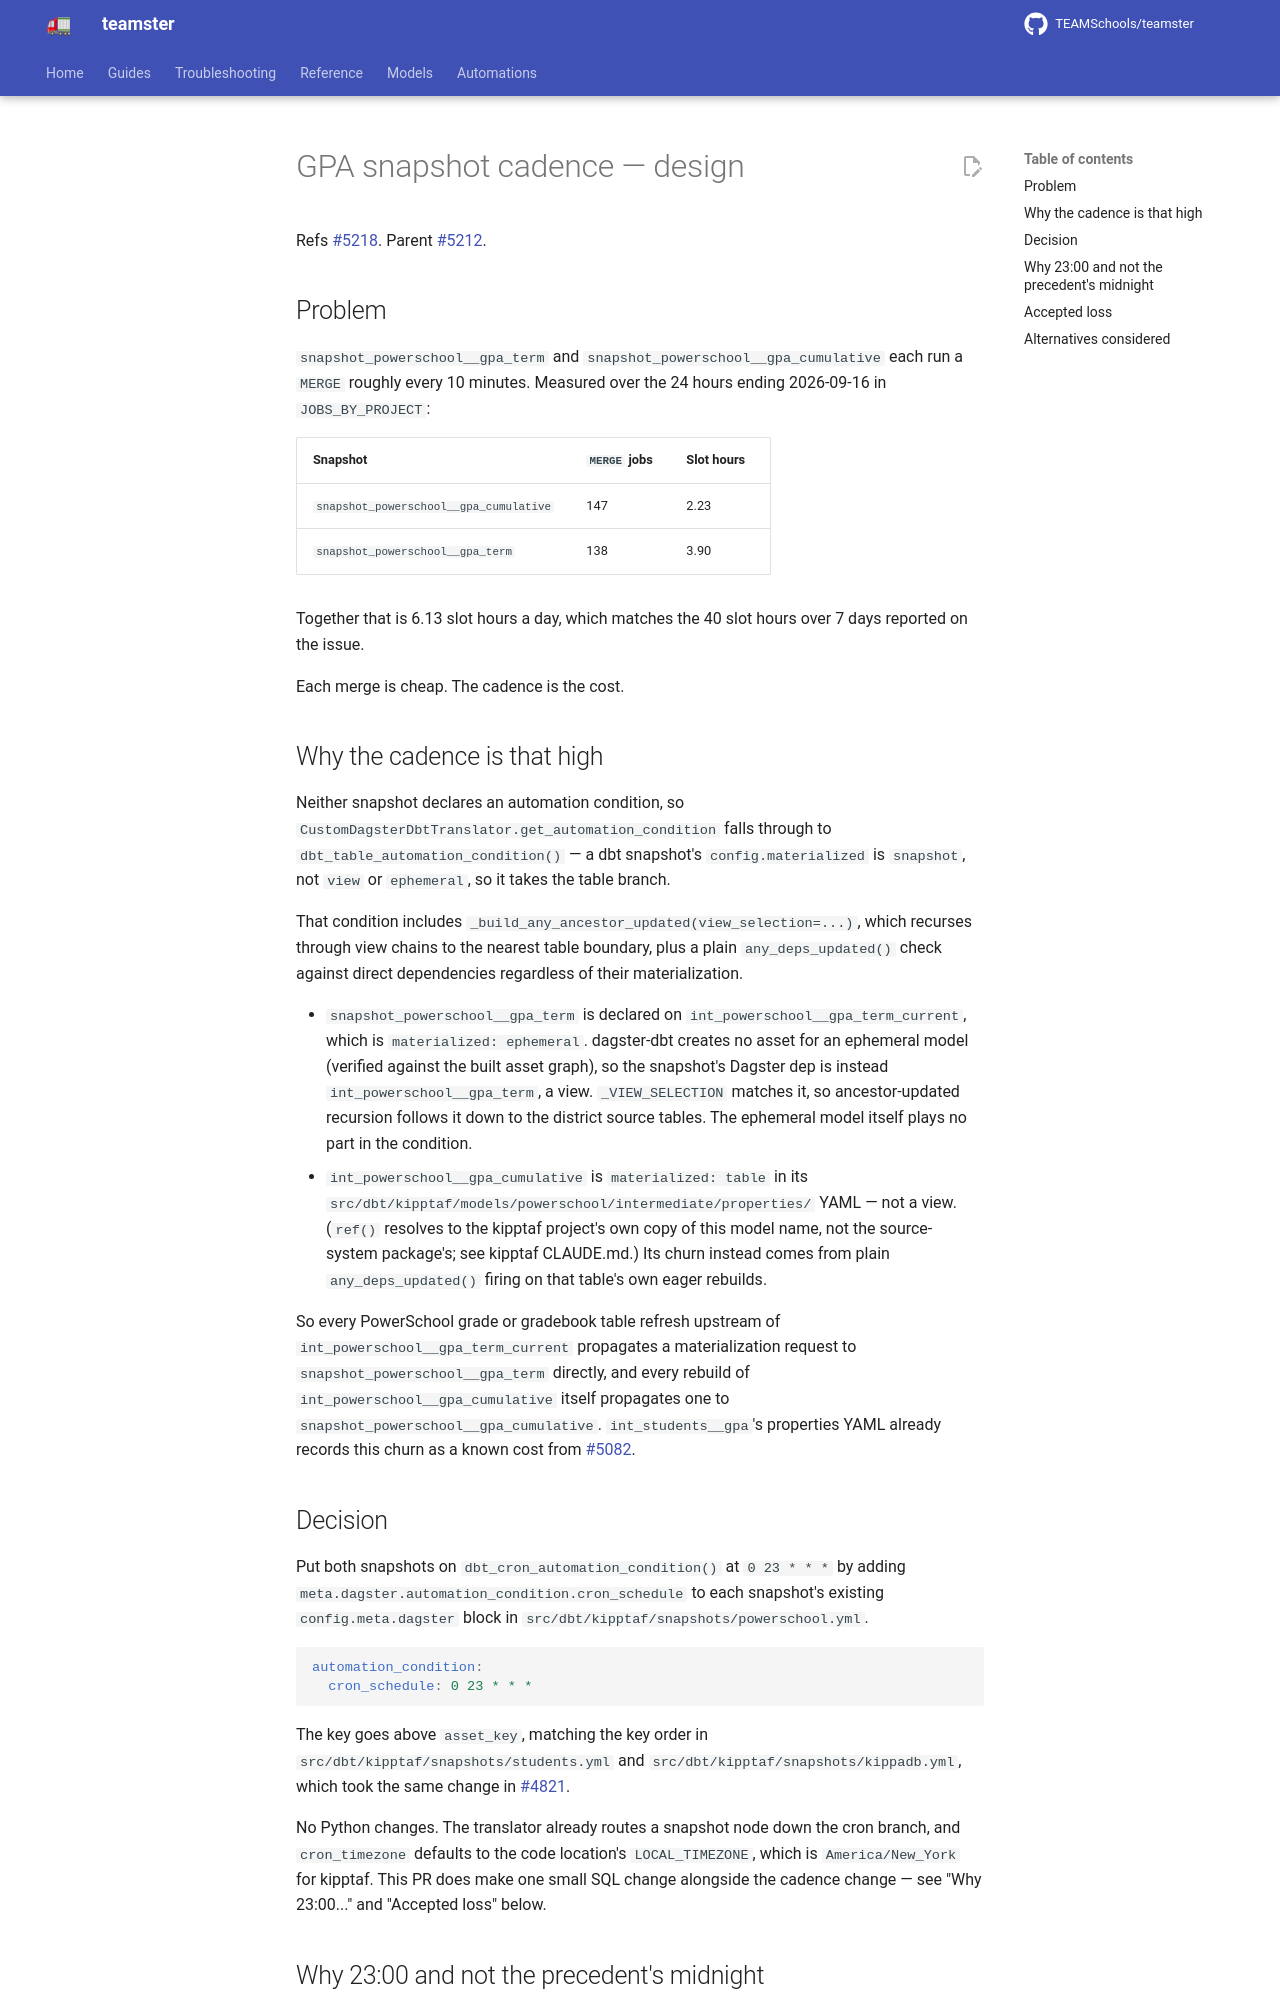

repository: TEAMSchools/teamster · page: superpowers/specs/2026-09-16-gpa-snapshot-cadence-design/index.html · generator: mkdocs

# GPA snapshot cadence — design

Refs [#5218](https://github.com/TEAMSchools/teamster/issues/5218). Parent
[#5212](https://github.com/TEAMSchools/teamster/issues/5212).

## Problem

`snapshot_powerschool__gpa_term` and `snapshot_powerschool__gpa_cumulative` each
run a `MERGE` roughly every 10 minutes. Measured over the 24 hours ending
2026-09-16 in `JOBS_BY_PROJECT`:

| Snapshot                               | `MERGE` jobs | Slot hours |
| -------------------------------------- | ------------ | ---------- |
| `snapshot_powerschool__gpa_cumulative` | 147          | 2.23       |
| `snapshot_powerschool__gpa_term`       | 138          | 3.90       |

Together that is 6.13 slot hours a day, which matches the 40 slot hours over 7
days reported on the issue.

Each merge is cheap. The cadence is the cost.

## Why the cadence is that high

Neither snapshot declares an automation condition, so
`CustomDagsterDbtTranslator.get_automation_condition` falls through to
`dbt_table_automation_condition()` — a dbt snapshot's `config.materialized` is
`snapshot`, not `view` or `ephemeral`, so it takes the table branch.

That condition includes `_build_any_ancestor_updated(view_selection=...)`, which
recurses through view chains to the nearest table boundary, plus a plain
`any_deps_updated()` check against direct dependencies regardless of their
materialization.

- `snapshot_powerschool__gpa_term` is declared on
  `int_powerschool__gpa_term_current`, which is `materialized: ephemeral`.
  dagster-dbt creates no asset for an ephemeral model (verified against the
  built asset graph), so the snapshot's Dagster dep is instead
  `int_powerschool__gpa_term`, a view. `_VIEW_SELECTION` matches it, so
  ancestor-updated recursion follows it down to the district source tables. The
  ephemeral model itself plays no part in the condition.
- `int_powerschool__gpa_cumulative` is `materialized: table` in its
  `src/dbt/kipptaf/models/powerschool/intermediate/properties/` YAML — not a
  view. (`ref()` resolves to the kipptaf project's own copy of this model name,
  not the source-system package's; see kipptaf CLAUDE.md.) Its churn instead
  comes from plain `any_deps_updated()` firing on that table's own eager
  rebuilds.

So every PowerSchool grade or gradebook table refresh upstream of
`int_powerschool__gpa_term_current` propagates a materialization request to
`snapshot_powerschool__gpa_term` directly, and every rebuild of
`int_powerschool__gpa_cumulative` itself propagates one to
`snapshot_powerschool__gpa_cumulative`. `int_students__gpa`'s properties YAML
already records this churn as a known cost from
[#5082](https://github.com/TEAMSchools/teamster/issues/5082).

## Decision

Put both snapshots on `dbt_cron_automation_condition()` at `0 23 * * *` by
adding `meta.dagster.automation_condition.cron_schedule` to each snapshot's
existing `config.meta.dagster` block in
`src/dbt/kipptaf/snapshots/powerschool.yml`.

```yaml
automation_condition:
  cron_schedule: 0 23 * * *
```

The key goes above `asset_key`, matching the key order in
`src/dbt/kipptaf/snapshots/students.yml` and
`src/dbt/kipptaf/snapshots/kippadb.yml`, which took the same change in
[#4821](https://github.com/TEAMSchools/teamster/issues/4821).

No Python changes. The translator already routes a snapshot node down the cron
branch, and `cron_timezone` defaults to the code location's `LOCAL_TIMEZONE`,
which is `America/New_York` for kipptaf. This PR does make one small SQL change
alongside the cadence change — see "Why 23:00..." and "Accepted loss" below.
